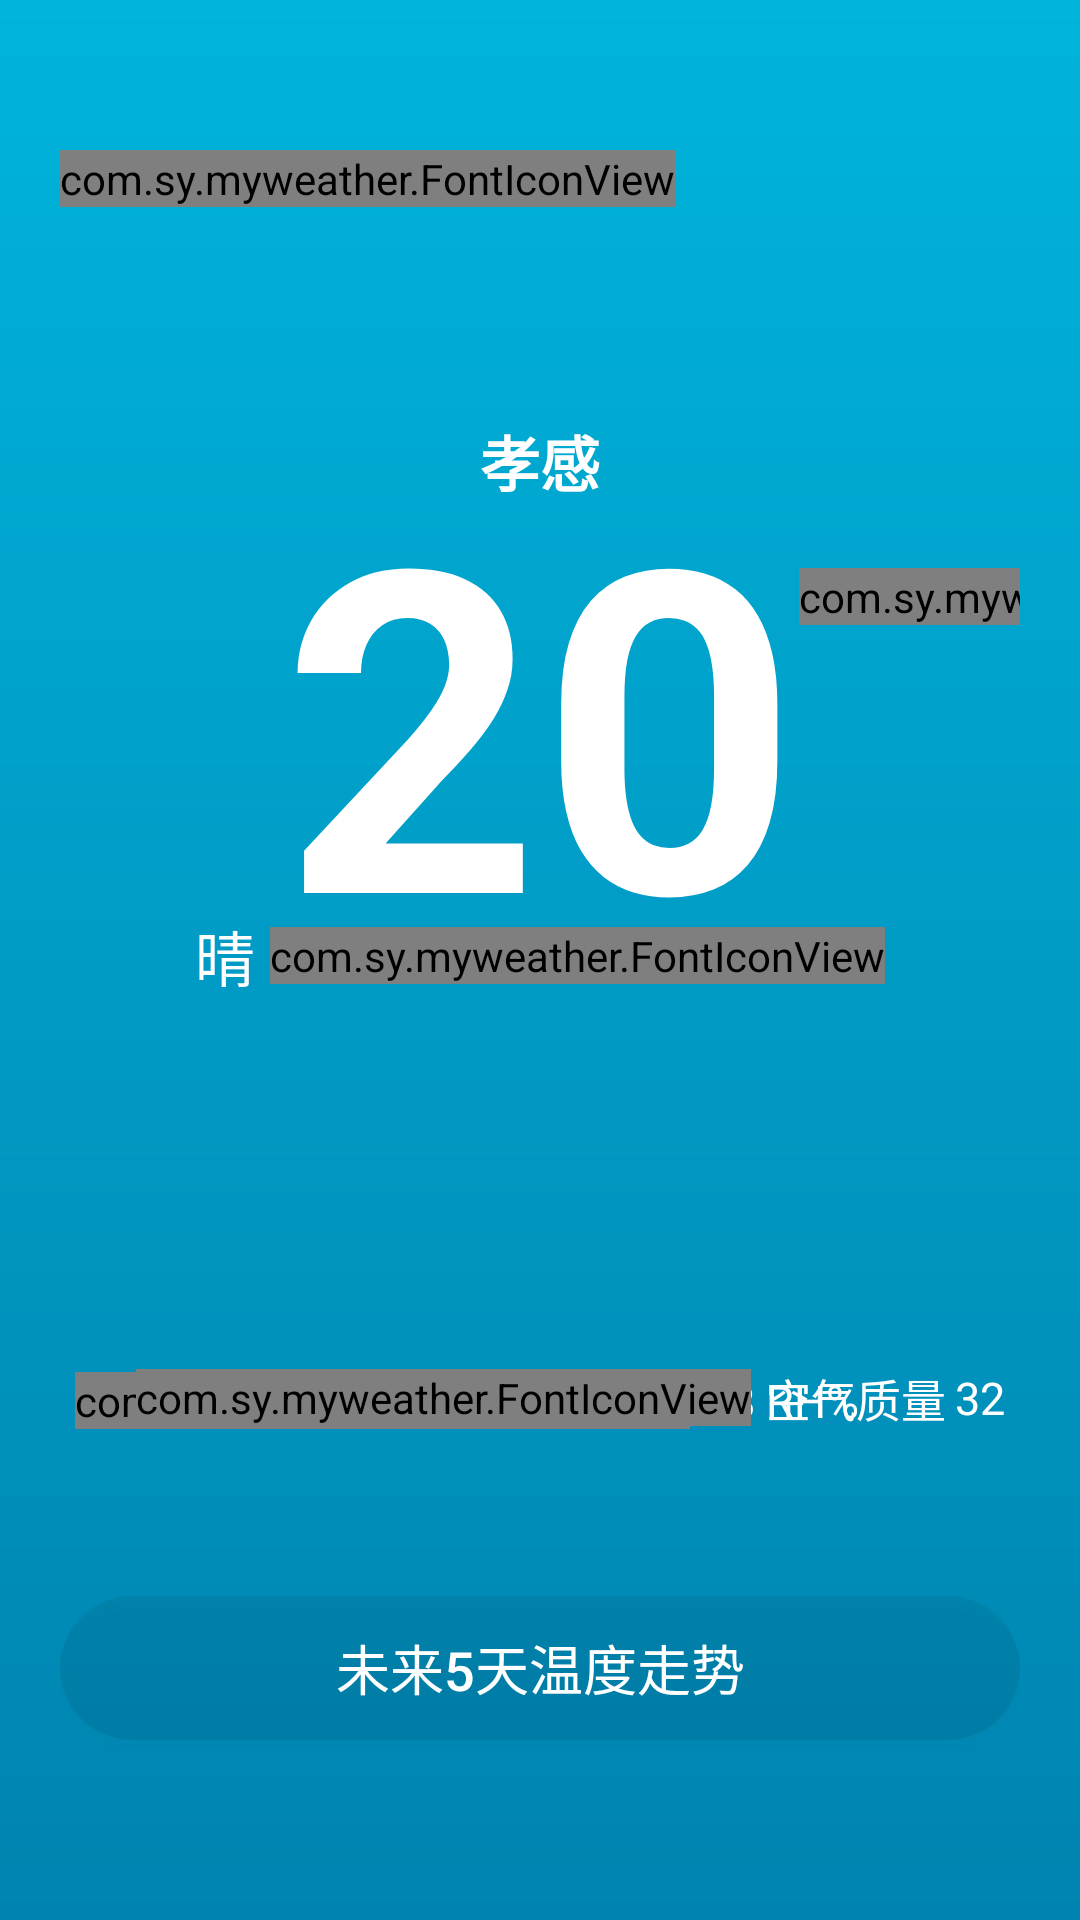

Reconstruct the res/layout file that produces this screen, plus the resources it refers to.
<!-- AndroidManifest.xml: application theme Theme.MyWeather -->
<!-- res/layout/activity_main.xml -->
<?xml version="1.0" encoding="utf-8"?>
<androidx.constraintlayout.widget.ConstraintLayout xmlns:android="http://schemas.android.com/apk/res/android"
    xmlns:app="http://schemas.android.com/apk/res-auto"
    xmlns:tools="http://schemas.android.com/tools"
    android:id="@+id/linearLayout"
    android:layout_width="match_parent"
    android:layout_height="match_parent"
    android:background="@drawable/bg_gradient"
    android:paddingHorizontal="20dp"
    android:paddingTop="50dp"
    tools:context=".MainActivity">

    <com.sy.myweather.FontIconView
        android:id="@+id/edit_icon"
        style="@style/normalText"
        android:layout_width="wrap_content"
        android:layout_height="wrap_content"
        android:text="@string/edit"
        android:textAlignment="center"
        android:textSize="20sp"
        app:layout_constraintStart_toStartOf="@+id/include"
        app:layout_constraintTop_toTopOf="parent" />

    <include
        android:id="@+id/include"
        layout="@layout/statusbar"
        android:layout_width="match_parent"
        android:layout_height="wrap_content"
        android:layout_marginTop="70dp"
        app:layout_constraintEnd_toEndOf="parent"
        app:layout_constraintStart_toStartOf="parent"
        app:layout_constraintTop_toBottomOf="@+id/edit_icon" />


    <LinearLayout
        android:id="@+id/humidity_linear"
        style="@style/little_label"
        app:layout_constraintBottom_toTopOf="@id/future_weather"
        app:layout_constraintLeft_toLeftOf="parent">


        <com.sy.myweather.FontIconView
            style="@style/s_Text"
            android:layout_marginEnd="5dp"
            android:text="@string/humidity"
            android:textAlignment="textEnd" />

        <TextView
            android:id="@+id/weather_humidity"
            style="@style/normalText"
            android:text="78 RH%"
            android:textAlignment="textEnd"
            android:textSize="15sp" />


    </LinearLayout>

    <LinearLayout
        android:id="@+id/aqi_linear"
        style="@style/little_label"
        app:layout_constraintBottom_toTopOf="@id/future_weather"
        app:layout_constraintRight_toRightOf="parent">

        <com.sy.myweather.FontIconView
            style="@style/s_Text"
            android:layout_marginEnd="5dp"
            android:text="@string/aqi" />

        <TextView
            style="@style/normalText"
            android:layout_marginEnd="3dp"
            android:text="空气质量"
            android:textSize="15sp" />

        <TextView
            android:id="@+id/weather_aqi"
            style="@style/normalText"
            android:text="32"
            android:textSize="15sp" />
    </LinearLayout>


    <LinearLayout
        android:id="@+id/future_weather"
        android:layout_width="match_parent"
        android:layout_height="wrap_content"
        android:layout_marginTop="50dp"
        android:layout_marginBottom="20dp"
        android:divider="@drawable/divider_line"
        android:orientation="vertical"
        android:showDividers="middle|end"
        app:layout_constraintBottom_toTopOf="@id/future_state" />


    <Button
        android:id="@+id/future_state"
        android:layout_width="match_parent"
        android:layout_height="wrap_content"
        android:layout_marginBottom="60dp"
        android:background="@drawable/button_bg"
        android:padding="10dp"
        android:text="@string/future_text"
        android:textColor="@color/white"
        android:textSize="18sp"
        app:layout_constraintBottom_toBottomOf="parent" />


</androidx.constraintlayout.widget.ConstraintLayout>
<!-- res/layout/statusbar.xml (included above) -->
<?xml version="1.0" encoding="utf-8"?>
<androidx.constraintlayout.widget.ConstraintLayout xmlns:android="http://schemas.android.com/apk/res/android"
    xmlns:app="http://schemas.android.com/apk/res-auto"
    android:layout_width="match_parent"
    android:layout_height="wrap_content">


    <TextView
        android:id="@+id/city"
        style="@style/normalText"
        android:text="@string/city"
        android:textAlignment="center"
        android:textSize="20sp"
        android:textStyle="bold"
        app:layout_constraintLeft_toLeftOf="parent"
        app:layout_constraintRight_toRightOf="parent"
        app:layout_constraintTop_toTopOf="parent" />


    <TextView
        android:id="@+id/weather_temperature"
        style="@style/normalText"
        android:padding="0dp"
        android:text="@string/temperature"
        android:textAlignment="center"
        android:textSize="150sp"
        android:textStyle="bold"
        app:layout_constraintBottom_toBottomOf="parent"
        app:layout_constraintEnd_toEndOf="parent"
        app:layout_constraintStart_toStartOf="parent"
        app:layout_constraintTop_toTopOf="parent" />


    <com.sy.myweather.FontIconView
        style="@style/normalText"
        android:layout_marginBottom="80dp"
        android:text="@string/celcius"
        app:layout_constraintBottom_toBottomOf="@id/weather_temperature"
        app:layout_constraintLeft_toRightOf="@id/weather_temperature"
        app:layout_constraintTop_toTopOf="@id/weather_temperature" />

    <LinearLayout
        android:layout_width="match_parent"
        android:layout_height="wrap_content"
        android:layout_marginBottom="5dp"
        android:gravity="center"
        app:layout_constraintBottom_toBottomOf="@id/weather_temperature">

        <TextView
            android:id="@+id/weather_info"
            style="@style/normalText"
            android:textSize="20sp"
            android:layout_marginRight="5dp"
            android:text="晴" />

        <com.sy.myweather.FontIconView
            android:id="@+id/weather_icon"
            style="@style/normalText"
            android:text="@string/sun" />

    </LinearLayout>


</androidx.constraintlayout.widget.ConstraintLayout>
<!-- resources referenced by this layout -->
<resources>
  <!-- drawable bg_gradient (drawable) -->
  <?xml version="1.0" encoding="utf-8"?>
  <shape xmlns:android="http://schemas.android.com/apk/res/android">
      <gradient
          android:angle="-90"
          android:endColor="#0083B0"
          android:startColor="#00B4DB"
          android:type="linear" />
  
  </shape>
  <!-- drawable button_bg (drawable) -->
  <?xml version="1.0" encoding="utf-8"?>
  <ripple xmlns:android="http://schemas.android.com/apk/res/android"
      android:color="#aaffffff">
      <item>
          <selector>
              <item android:state_pressed="true">
                  <shape android:shape="rectangle">
                      <corners android:radius="55dp" />
                      <solid android:color="#33000000" />
                  </shape>
              </item>
              <item android:state_pressed="false">
                  <shape android:shape="rectangle">
                      <corners android:radius="55dp" />
                      <solid android:color="#11000000" />
                  </shape>
              </item>
          </selector>
      </item>
  </ripple>
  <!-- drawable divider_line (drawable) -->
  <?xml version="1.0" encoding="utf-8"?>
  <shape xmlns:android="http://schemas.android.com/apk/res/android"
      android:shape="rectangle">
      <solid android:color="#66ffffff" />
      <size android:height="1dp" />
  </shape>
  <string name="aqi"></string>
  <string name="celcius"></string>
  <string name="city">孝感</string>
  <string name="edit"></string>
  <string name="future_text">未来5天温度走势</string>
  <string name="humidity"></string>
  <string name="sun"></string>
  <string name="temperature">20</string>
  <style name="little_label" parent="Widget.AppCompat.TextView">
          <item name="android:layout_width">wrap_content</item>
          <item name="android:layout_height">wrap_content</item>
          <item name="android:gravity">center_vertical</item>
          <item name="android:padding">5dp</item>
          <item name="android:layout_marginBottom">30dp</item>
          <item name="layout_constraintBottom_toTopOf">@id/future_weather</item>
      </style>
  <style name="normalText" parent="Widget.AppCompat.TextView">
          <item name="android:layout_width">wrap_content</item>
          <item name="android:layout_height">wrap_content</item>
          <item name="android:textSize">25sp</item>
          <item name="android:textColor">@color/white</item>
      </style>
  <style name="s_Text" parent="normalText">
          <item name="android:textSize">18sp</item>
      </style>
  <style name="Theme.MyWeather" parent="Theme.MaterialComponents.Light.NoActionBar.Bridge">
          
          <item name="colorPrimary">@color/purple_500</item>
          <item name="colorPrimaryVariant">@color/purple_700</item>
          <item name="colorOnPrimary">@color/white</item>
          
          <item name="colorSecondary">@color/teal_200</item>
          <item name="colorSecondaryVariant">@color/teal_700</item>
          <item name="colorOnSecondary">@color/black</item>
          
          <item name="android:statusBarColor" tools:targetApi="l">@android:color/transparent</item>
          
          <item name="android:navigationBarColor">@android:color/transparent</item>
          <item name="android:windowTranslucentNavigation">true</item>
      </style>
  <!-- not gathered from this repository: default colours our renderer supplied (Android Studio template values) -->
  <color name="purple_500">#FF6200EE</color>
  <color name="purple_700">#FF3700B3</color>
  <color name="teal_200">#FF03DAC5</color>
  <color name="teal_700">#FF018786</color>
  <color name="black">#FF000000</color>
  <color name="white">#FFFFFFFF</color>
</resources>
